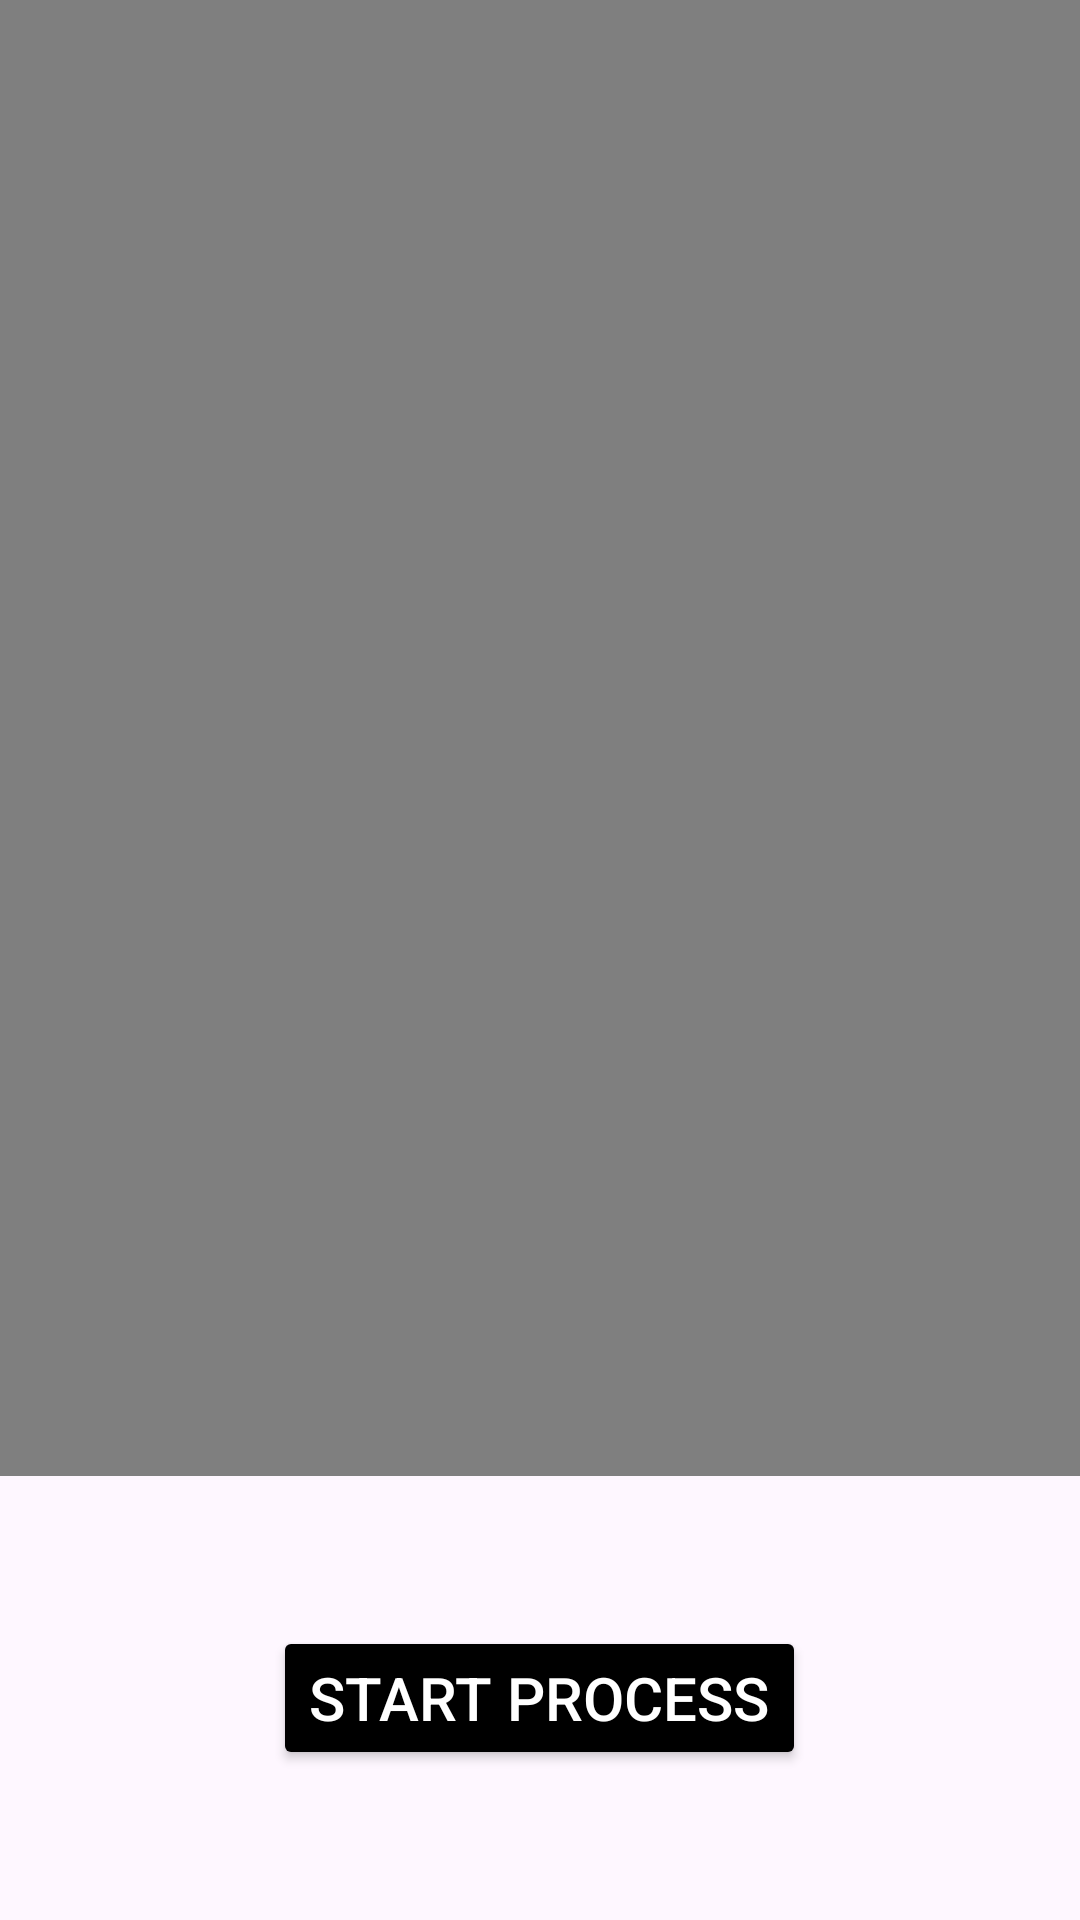

Reconstruct the res/layout file that produces this screen, plus the resources it refers to.
<!-- AndroidManifest.xml: application theme Theme.ReverseDemo3 -->
<!-- res/layout/activity_start_process.xml -->
<?xml version="1.0" encoding="utf-8"?>
<LinearLayout xmlns:android="http://schemas.android.com/apk/res/android"
    xmlns:app="http://schemas.android.com/apk/res-auto"
    xmlns:tools="http://schemas.android.com/tools"
    android:orientation="vertical"
    android:layout_width="match_parent"
    android:layout_height="match_parent"
    tools:context=".StartProcessActivity">

    <androidx.constraintlayout.widget.ConstraintLayout
        android:layout_width="match_parent"
        android:layout_height="0dp"
        android:layout_weight="1" >

        <VideoView
            android:id="@+id/videoView"
            android:layout_width="match_parent"
            android:layout_height="match_parent"
            app:layout_constraintBottom_toBottomOf="parent"
            app:layout_constraintEnd_toEndOf="parent"
            app:layout_constraintStart_toStartOf="parent"
            app:layout_constraintTop_toTopOf="parent" />

        <ProgressBar
            android:id="@+id/progressbar"
            android:layout_width="100dp"
            android:layout_height="100dp"
            android:layout_centerInParent="true"
            android:visibility="invisible"
            app:layout_constraintBottom_toBottomOf="@+id/videoView"
            app:layout_constraintEnd_toEndOf="parent"
            app:layout_constraintStart_toStartOf="parent"
            app:layout_constraintTop_toTopOf="parent" />

    </androidx.constraintlayout.widget.ConstraintLayout>

    <RelativeLayout
        android:layout_width="match_parent"
        android:layout_height="0dp"
        android:layout_weight="0.3"
        android:orientation="horizontal">

        <Button
            android:id="@+id/process_button"
            android:layout_width="wrap_content"
            android:layout_height="wrap_content"
            android:backgroundTint="@color/black"
            android:text="start process"
            android:textColor="@color/white"
            android:textSize="20dp"
            android:layout_centerInParent="true"/>

    </RelativeLayout>



</LinearLayout>
<!-- resources referenced by this layout -->
<resources>
  <style name="Theme.ReverseDemo3" parent="Base.Theme.ReverseDemo3" />
  <style name="Base.Theme.ReverseDemo3" parent="Theme.Material3.DayNight.NoActionBar">
          
          
      </style>
  <!-- not gathered from this repository: default colours our renderer supplied (Android Studio template values) -->
  <color name="black">#FF000000</color>
  <color name="white">#FFFFFFFF</color>
</resources>
